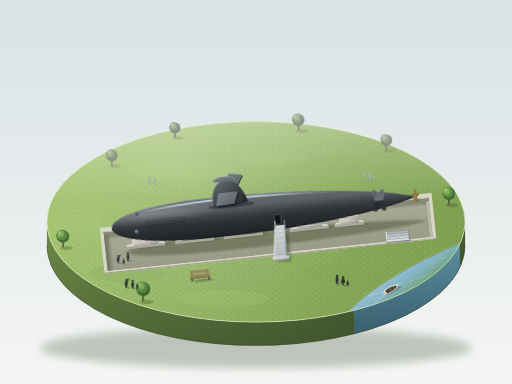
t = 0.00 s
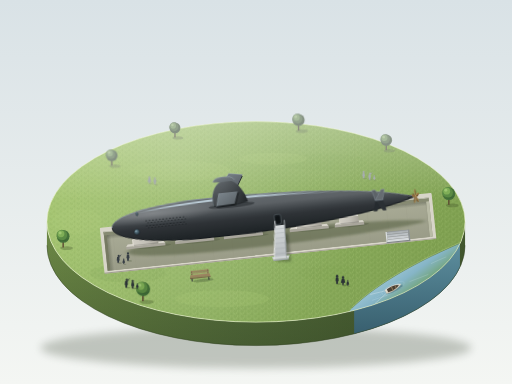
t = 1.75 s
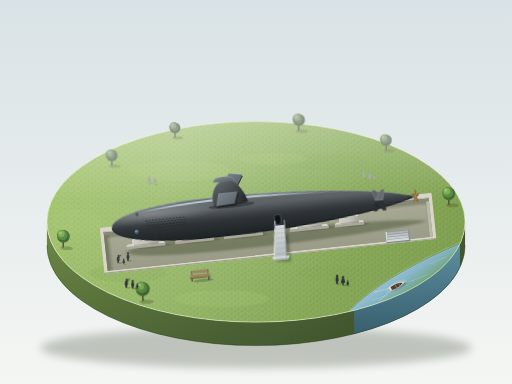
t = 3.38 s
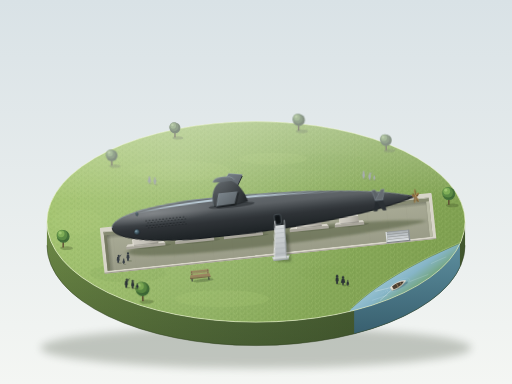
t = 5.00 s
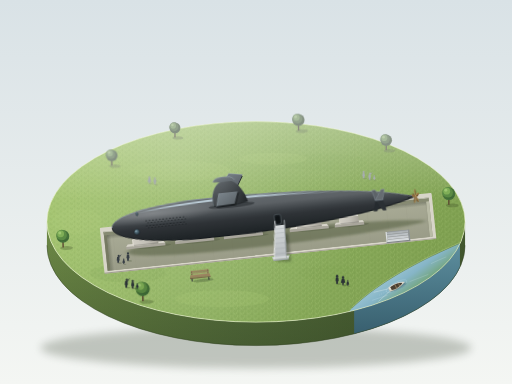
t = 6.75 s
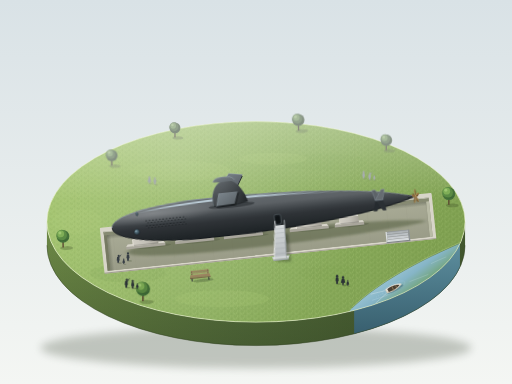
t = 8.00 s

The animated SVG that drew these frames (rendered in a browser with its animation timeline set to each time). Animation: 10 SMIL elements (animate=2,animateTransform=8); one cycle of 10.00 s, repeats indefinitely.

<svg xmlns="http://www.w3.org/2000/svg" xmlns:xlink="http://www.w3.org/1999/xlink" viewBox="0 0 1200 900" width="1200" height="900">
<defs>
  <linearGradient id="bg" x1="0" y1="0" x2="0" y2="1"><stop offset="0" stop-color="#d9e2e6"/><stop offset="1" stop-color="#f4f6f3"/></linearGradient>
  <linearGradient id="lawnG" gradientUnits="userSpaceOnUse" x1="200" y1="290" x2="1000" y2="760"><stop offset="0" stop-color="#a2c36c"/><stop offset=".5" stop-color="#8cae5e"/><stop offset="1" stop-color="#7b9c4d"/></linearGradient>
  <radialGradient id="glow" gradientUnits="userSpaceOnUse" cx="420" cy="380" r="460"><stop offset="0" stop-color="#ffffff" stop-opacity=".16"/><stop offset="1" stop-color="#ffffff" stop-opacity="0"/></radialGradient>
  <linearGradient id="haze" gradientUnits="userSpaceOnUse" x1="0" y1="285" x2="0" y2="470"><stop offset="0" stop-color="#f2f6ea" stop-opacity=".34"/><stop offset="1" stop-color="#f2f6ea" stop-opacity="0"/></linearGradient>
  <linearGradient id="wallG" gradientUnits="userSpaceOnUse" x1="110" y1="0" x2="1090" y2="0"><stop offset="0" stop-color="#6d8947"/><stop offset=".45" stop-color="#5a7340"/><stop offset="1" stop-color="#44592f"/></linearGradient>
  <linearGradient id="wallShade" gradientUnits="userSpaceOnUse" x1="0" y1="520" x2="0" y2="810"><stop offset="0" stop-color="#1c2a12" stop-opacity="0"/><stop offset="1" stop-color="#1c2a12" stop-opacity=".3"/></linearGradient>
  <linearGradient id="waterG" gradientUnits="userSpaceOnUse" x1="880" y1="620" x2="960" y2="730"><stop offset="0" stop-color="#b3d6e1"/><stop offset=".5" stop-color="#86b5c7"/><stop offset="1" stop-color="#609530"/></linearGradient>
  <linearGradient id="waterWall" gradientUnits="userSpaceOnUse" x1="0" y1="575" x2="0" y2="830"><stop offset="0" stop-color="#5f93a8"/><stop offset="1" stop-color="#2e5468"/></linearGradient>
  <linearGradient id="hullG" gradientUnits="userSpaceOnUse" x1="0" y1="-47" x2="0" y2="47"><stop offset="0" stop-color="#646a6f"/><stop offset=".28" stop-color="#5c6165"/><stop offset=".5" stop-color="#3a3f43"/><stop offset=".6" stop-color="#2f3337"/><stop offset=".85" stop-color="#23282b"/><stop offset="1" stop-color="#1c2124"/></linearGradient>
  <linearGradient id="sailFace" gradientUnits="userSpaceOnUse" x1="0" y1="-83" x2="0" y2="-22"><stop offset="0" stop-color="#4d5459"/><stop offset=".55" stop-color="#343a3e"/><stop offset="1" stop-color="#262b2f"/></linearGradient>
  <linearGradient id="sailSide" gradientUnits="userSpaceOnUse" x1="243" y1="0" x2="324" y2="0"><stop offset="0" stop-color="#ffffff" stop-opacity=".12"/><stop offset="1" stop-color="#000000" stop-opacity=".25"/></linearGradient>
  <linearGradient id="capG" x1="0" y1="0" x2="1" y2="1"><stop offset="0" stop-color="#7a8389"/><stop offset="1" stop-color="#5f666b"/></linearGradient>
  <linearGradient id="cool" gradientUnits="userSpaceOnUse" x1="50" y1="0" x2="560" y2="0"><stop offset="0" stop-color="#cfe3ef" stop-opacity="0"/><stop offset=".2" stop-color="#cfe3ef" stop-opacity=".85"/><stop offset=".6" stop-color="#cfe3ef" stop-opacity=".8"/><stop offset="1" stop-color="#cfe3ef" stop-opacity="0"/></linearGradient>
  <radialGradient id="bowGlow"><stop offset="0" stop-color="#ffffff" stop-opacity=".22"/><stop offset="1" stop-color="#ffffff" stop-opacity="0"/></radialGradient>
  <radialGradient id="sonar" cx=".35" cy=".3" r=".8"><stop offset="0" stop-color="#6d8c9b"/><stop offset="1" stop-color="#1f2d35"/></radialGradient>
  <linearGradient id="finTop" x1="0" y1="0" x2="1" y2="1"><stop offset="0" stop-color="#7d878e"/><stop offset="1" stop-color="#596065"/></linearGradient>
  <linearGradient id="bronze" x1="0" y1="0" x2="1" y2="0"><stop offset="0" stop-color="#b38d50"/><stop offset=".5" stop-color="#8a6b3c"/><stop offset="1" stop-color="#5c4527"/></linearGradient>
  <radialGradient id="hubG" cx=".35" cy=".3" r=".8"><stop offset="0" stop-color="#c9a15f"/><stop offset="1" stop-color="#6e5230"/></radialGradient>
  <linearGradient id="conc" x1="0" y1="0" x2="1" y2="0"><stop offset="0" stop-color="#d0cdc3"/><stop offset=".5" stop-color="#c4c1b8"/><stop offset="1" stop-color="#a8a59b"/></linearGradient>
  <linearGradient id="deckG" x1="0" y1="0" x2="0" y2="1"><stop offset="0" stop-color="#d6dadc"/><stop offset="1" stop-color="#b4b9bc"/></linearGradient>
  <linearGradient id="pitFloor" x1="0" y1="0" x2="0" y2="1"><stop offset="0" stop-color="#a8aa95"/><stop offset="1" stop-color="#9a9c88"/></linearGradient>
  <linearGradient id="aoDown" x1="0" y1="0" x2="0" y2="1"><stop offset="0" stop-color="#20261a" stop-opacity=".3"/><stop offset="1" stop-color="#20261a" stop-opacity="0"/></linearGradient>
  <linearGradient id="aoRight" x1="0" y1="0" x2="1" y2="0"><stop offset="0" stop-color="#20261a" stop-opacity=".25"/><stop offset="1" stop-color="#20261a" stop-opacity="0"/></linearGradient>
  <linearGradient id="boatG" x1="0" y1="0" x2="0" y2="1"><stop offset="0" stop-color="#f3f0e6"/><stop offset="1" stop-color="#cbc6b6"/></linearGradient>

  <filter id="b15" x="-30%" y="-60%" width="160%" height="220%"><feGaussianBlur stdDeviation="1.5"/></filter>
  <filter id="b3" x="-30%" y="-60%" width="160%" height="220%"><feGaussianBlur stdDeviation="3"/></filter>
  <filter id="b6" x="-30%" y="-80%" width="160%" height="260%"><feGaussianBlur stdDeviation="6"/></filter>
  <filter id="b10" x="-20%" y="-100%" width="140%" height="300%"><feGaussianBlur stdDeviation="10"/></filter>
  <filter id="farF" x="-10%" y="-10%" width="120%" height="120%">
    <feGaussianBlur stdDeviation=".7"/>
    <feColorMatrix type="saturate" values=".6"/>
    <feComponentTransfer><feFuncR type="linear" slope=".82" intercept=".17"/><feFuncG type="linear" slope=".82" intercept=".17"/><feFuncB type="linear" slope=".82" intercept=".17"/></feComponentTransfer>
  </filter>
  <filter id="nearF" x="-10%" y="-10%" width="120%" height="120%">
    <feComponentTransfer><feFuncR type="linear" slope=".9"/><feFuncG type="linear" slope=".9"/><feFuncB type="linear" slope=".9"/></feComponentTransfer>
  </filter>

  <pattern id="grass" width="16" height="12" patternUnits="userSpaceOnUse">
    <path d="M2,10 l1,-4 M7,6 l-1,-3 M12,11 l1.2,-4 M10,3 l.6,-2.4 M4,3 l-.8,-2" stroke="#b9d686" stroke-width=".8" stroke-linecap="round" fill="none"/>
    <path d="M14,6 l1,-3 M5,9 l0,-2 M9,11 l.4,-2" stroke="#6f9446" stroke-width=".8" stroke-linecap="round" fill="none"/>
  </pattern>
  <pattern id="joints" width="46" height="84" patternUnits="userSpaceOnUse"><path d="M0,0 V84" stroke="#8c8e7a" stroke-width=".7" opacity=".7"/></pattern>
  <pattern id="holes" width="8" height="12" patternUnits="userSpaceOnUse">
    <ellipse cx="2" cy="3" rx="2" ry="1.05" fill="#121619"/><ellipse cx="2" cy="4.2" rx="1.8" ry=".35" fill="#8b98a1" opacity=".5"/>
    <ellipse cx="6" cy="9" rx="2" ry="1.05" fill="#121619"/><ellipse cx="6" cy="10.2" rx="1.8" ry=".35" fill="#8b98a1" opacity=".5"/>
  </pattern>

  <clipPath id="topClip"><ellipse cx="600" cy="520" rx="490" ry="235"/></clipPath>
  <path id="hullP" d="M0,0 C0,-28 95,-47 233,-47 C430,-47 610,-30 700,-5 L700,5 C610,30 430,47 233,47 C95,47 0,28 0,0 Z"/>
  <clipPath id="hullClip"><use xlink:href="#hullP"/></clipPath>
  <path id="sailP" d="M243,-26 C238,-52 249,-80 271,-83 L291,-81 C306,-72 318,-54 324,-30 Q283,-20 243,-26 Z"/>
  <path id="pblade" d="M0,-1 C-5.5,-5 -6.5,-13 -1.5,-18 C4.5,-14 5.5,-6 0,-1 Z"/>

  <g id="cradle">
    <ellipse cx="16" cy="52" rx="44" ry="4" fill="#3b4630" opacity=".22"/>
    <rect x="-46" y="47" width="92" height="6" fill="#a9a69c"/>
    <polygon points="-42,42 42,42 46,47 -46,47" fill="#d6d3c9"/>
    <polygon points="-27,25 27,25 30,32 -30,32" fill="#dedbd1"/>
    <rect x="-30" y="32" width="60" height="15" fill="url(#conc)"/>
    <rect x="-30" y="44" width="60" height="3" fill="#000" opacity=".14"/>
    <rect x="-30" y="32" width="1.6" height="15" fill="#ebe8de"/>
  </g>

  <g id="tree">
    <ellipse cx="8" cy="1.5" rx="15" ry="4.5" fill="#3a4d26" opacity=".3"/>
    <rect x="-1.6" y="-16" width="3.2" height="16" fill="#5a4630"/>
    <circle cx="0" cy="-26" r="15" fill="#44703a"/>
    <circle cx="-3" cy="-29" r="12.5" fill="#5b8b45"/>
    <circle cx="-5" cy="-32" r="8" fill="#7fae57"/>
    <circle cx="-7" cy="-34" r="3.5" fill="#a3cb77" opacity=".85"/>
    <path d="M-12,-20 Q0,-12 12,-20" stroke="#2f5028" stroke-width="2" fill="none" opacity=".35"/>
  </g>

  <g id="pa"><ellipse cx="3.5" cy=".5" rx="5.5" ry="1.4" fill="#2d3b22" opacity=".3"/><path fill="currentColor" d="M-2.6,-13.6 Q0,-14.8 2.6,-13.6 L3.5,-5.6 L2.1,-5.6 L1.9,0 L-1.9,0 L-2.1,-5.6 L-3.5,-5.6 Z"/><circle cx="0" cy="-16.4" r="2.5" fill="currentColor"/></g>
  <g id="pb"><ellipse cx="3.5" cy=".5" rx="5.5" ry="1.4" fill="#2d3b22" opacity=".3"/><path fill="currentColor" d="M-2.6,-13.6 Q0,-14.8 2.6,-13.6 L3.5,-5.6 L2.1,-5.6 L1.9,0 L-1.9,0 L-2.1,-5.6 L-3.5,-5.6 Z"/><circle cx="1.2" cy="-16.2" r="2.5" fill="currentColor"/><path d="M2.6,-12.8 L6.4,-18.4" stroke="currentColor" stroke-width="1.5" stroke-linecap="round" fill="none"/></g>
  <g id="pc"><ellipse cx="3.5" cy=".5" rx="5.5" ry="1.4" fill="#2d3b22" opacity=".3"/><path fill="currentColor" d="M-2.6,-13.6 Q0,-14.8 2.6,-13.6 L4.8,-4.6 L-4.8,-4.6 Z M-1.9,-4.6 L-1.7,0 L-.3,0 L0,-4.6 Z M0,-4.6 L.3,0 L1.7,0 L1.9,-4.6 Z"/><circle cx="0" cy="-16.4" r="2.5" fill="currentColor"/></g>

  <g id="bench">
    <ellipse cx="6" cy="2.5" rx="23" ry="3.6" fill="#33432a" opacity=".3"/>
    <rect x="-19" y="-21" width="2" height="10" fill="#5b4a36"/><rect x="17" y="-21" width="2" height="10" fill="#5b4a36"/>
    <rect x="-20" y="-21" width="40" height="2.6" fill="#a58c68"/><rect x="-20" y="-17.2" width="40" height="2.6" fill="#a58c68"/>
    <rect x="-20" y="-18.4" width="40" height=".8" fill="#6b5842" opacity=".6"/>
    <polygon points="-21,-12 21,-12 23,-6 -23,-6" fill="#b09870"/>
    <path d="M-22,-10 H22 M-22.5,-8 H22.5" stroke="#7d6a4d" stroke-width=".6"/>
    <rect x="-23" y="-6" width="46" height="2.4" fill="#7a6648"/>
    <rect x="-20" y="-3.6" width="2.4" height="6" fill="#34383c"/><rect x="17.6" y="-3.6" width="2.4" height="6" fill="#34383c"/>
  </g>
</defs>

<rect width="1200" height="900" fill="url(#bg)"/>

<!-- base shadow, wall -->
<ellipse cx="600" cy="815" rx="505" ry="48" fill="#56604f" opacity=".32" filter="url(#b10)"/>
<path d="M110,520 A490,235 0 0 0 1090,520 L1090,575 A490,235 0 0 1 110,575 Z" fill="url(#wallG)"/>
<path d="M110,520 A490,235 0 0 0 1090,520 L1090,575 A490,235 0 0 1 110,575 Z" fill="url(#wallShade)"/>
<path d="M830,727.5 A490,235 0 0 0 1078,571.7 L1078,626.7 A490,235 0 0 1 830,782.5 Z" fill="url(#waterWall)" opacity=".92"/>
<path d="M110,575 A490,235 0 0 0 1090,575" fill="none" stroke="#2f3f22" stroke-width="2" opacity=".55"/>

<!-- lawn top -->
<ellipse cx="600" cy="520" rx="490" ry="235" fill="url(#lawnG)"/>
<g clip-path="url(#topClip)">
  <ellipse cx="300" cy="640" rx="90" ry="22" fill="#7d9f50" opacity=".25"/>
  <ellipse cx="520" cy="700" rx="110" ry="20" fill="#a9c874" opacity=".22"/>
  <ellipse cx="780" cy="640" rx="80" ry="18" fill="#7d9f50" opacity=".22"/>
  <ellipse cx="420" cy="400" rx="120" ry="24" fill="#a9c874" opacity=".2"/>
  <ellipse cx="760" cy="380" rx="100" ry="20" fill="#7d9f50" opacity=".18"/>
  <ellipse cx="180" cy="520" rx="60" ry="30" fill="#a9c874" opacity=".2"/>
  <ellipse cx="640" cy="372" rx="80" ry="14" fill="#a9c874" opacity=".2"/>
  <ellipse cx="1000" cy="520" rx="50" ry="26" fill="#7d9f50" opacity=".2"/>
  <ellipse cx="600" cy="520" rx="490" ry="235" fill="url(#grass)" opacity=".55"/>
  <ellipse cx="600" cy="520" rx="490" ry="235" fill="url(#glow)"/>
  <ellipse cx="600" cy="520" rx="490" ry="235" fill="url(#haze)"/>
  <!-- river -->
  <path d="M825,722 C872,676 950,625 1078,570 L1130,640 L900,820 L780,780 Z" fill="url(#waterG)"/>
  <path d="M825,722 C872,676 950,625 1078,570" fill="none" stroke="#4f6e34" stroke-width="2" opacity=".6"/>
  <path d="M825,720.6 C872,674.6 950,623.6 1078,568.6" fill="none" stroke="#cfe3a6" stroke-width="1" opacity=".8"/>
  <path d="M872,704 C884,699 896,697 908,692" fill="none" stroke="#e6f4f8" stroke-width=".8" opacity=".5"/>
  <path d="M960,660 C975,654 990,649 1004,643" fill="none" stroke="#e6f4f8" stroke-width=".8" opacity=".5"/>
  <path d="M1010,618 C1022,612 1034,607 1046,602" fill="none" stroke="#e6f4f8" stroke-width=".8" opacity=".5"/>
</g>
<ellipse cx="600" cy="520" rx="490" ry="235" fill="none" stroke="#f1f8d6" stroke-width="1.6" opacity=".85"/>

<!-- far layer -->
<g filter="url(#farF)">
  <use xlink:href="#tree" transform="translate(410 322) scale(.85)"/>
  <g transform="translate(700 306) scale(.95)"><use xlink:href="#tree"><animateTransform attributeName="transform" type="rotate" values="-1.6 0 0;1.6 0 0;-1.6 0 0" keyTimes="0;.5;1" calcMode="spline" keySplines=".45 0 .55 1;.45 0 .55 1" dur="8s" repeatCount="indefinite"/></use></g>
  <g transform="translate(905 352) scale(.9)"><use xlink:href="#tree"><animateTransform attributeName="transform" type="rotate" values="1.4 0 0;-1.4 0 0;1.4 0 0" keyTimes="0;.5;1" calcMode="spline" keySplines=".45 0 .55 1;.45 0 .55 1" dur="9s" repeatCount="indefinite"/></use></g>
  <use xlink:href="#tree" transform="translate(262 388) scale(.9)"/>
  <g color="#8896a0">
    <use xlink:href="#pa" transform="translate(852 418) scale(.9)"/>
    <use xlink:href="#pb" transform="translate(866 421) scale(.9)"/>
    <use xlink:href="#pc" transform="translate(877 422) scale(.6)"/>
    <use xlink:href="#pc" transform="translate(350 430) scale(.88)"/>
    <use xlink:href="#pa" transform="translate(363 432) scale(.88)"/>
  </g>
</g>

<!-- pit, submarine -->
<g transform="translate(262 535) rotate(-6)">
  <rect x="-28" y="-4" width="782" height="108" rx="3" fill="#d8d5c9"/>
  <rect x="-28" y="102" width="782" height="2" fill="#a09d91"/>
  <rect x="-20" y="6" width="766" height="92" fill="#8a8d76"/>
  <path d="M-20,6 L-13,15 L-13,98 L-20,98Z" fill="#767a62"/>
  <path d="M746,6 L739,15 L739,98 L746,98Z" fill="#b9bba6"/>
  <rect x="-20" y="6" width="766" height="9" fill="#868a72"/>
  <rect x="-20" y="6" width="766" height="1.2" fill="#ece9de"/>
  <rect x="-13" y="15" width="752" height="83" fill="url(#pitFloor)"/>
  <rect x="-13" y="15" width="752" height="83" fill="url(#joints)"/>
  <rect x="-13" y="15" width="752" height="10" fill="url(#aoDown)"/>
  <rect x="-13" y="15" width="9" height="83" fill="url(#aoRight)"/>

  <use xlink:href="#hullP" transform="translate(30 60) scale(1 .42)" fill="#32411f" opacity=".38" filter="url(#b6)"/>

  <use xlink:href="#cradle" transform="translate(75 0)"/>
  <use xlink:href="#cradle" transform="translate(190 0)"/>
  <use xlink:href="#cradle" transform="translate(305 0)"/>
  <use xlink:href="#cradle" transform="translate(460 0)"/>
  <use xlink:href="#cradle" transform="translate(555 0) scale(.75 1)"/>

  <!-- hull -->
  <use xlink:href="#hullP" fill="url(#hullG)"/>
  <g clip-path="url(#hullClip)">
    <ellipse cx="100" cy="-25" rx="170" ry="26" fill="url(#bowGlow)"/>
    <path d="M50,-27 C110,-38 190,-43 270,-43 C380,-43 480,-36 560,-27 C480,-33 380,-38 270,-38.5 C190,-38.5 110,-34 50,-27 Z" fill="url(#cool)"/>
    <rect x="80" y="-12" width="96" height="24" fill="url(#holes)"/>
    <circle cx="58" cy="15" r="6.5" fill="url(#sonar)" stroke="#161b1e" stroke-width=".8"/>
    <circle cx="56" cy="12.8" r="1.6" fill="#b9d0dc" opacity=".6"/>
    <ellipse cx="62" cy="-27" rx="2.2" ry="4.5" fill="url(#sonar)" stroke="#161b1e" stroke-width=".5"/>
    <path d="M0,0 C0,-28 95,-47 233,-47 C430,-47 610,-30 700,-5" fill="none" stroke="#a6b4be" stroke-width="3" opacity=".55"/>
    <path d="M0,0 C0,28 95,47 233,47 C430,47 610,30 700,5" fill="none" stroke="#0e1215" stroke-width="4" opacity=".55"/>
  </g>
  <polygon points="698,-5 714,-2 714,2 698,5" fill="#23282b"/>
  <polygon points="698,-5 714,-2 714,-.5 698,-1" fill="#5c6165" opacity=".7"/>

  <!-- propeller -->
  <g transform="translate(716 0) scale(.5 1)">
    <use xlink:href="#pblade" fill="url(#bronze)"/>
    <use xlink:href="#pblade" fill="url(#bronze)" transform="rotate(72)"/>
    <use xlink:href="#pblade" fill="url(#bronze)" transform="rotate(144)"/>
    <use xlink:href="#pblade" fill="url(#bronze)" transform="rotate(216)"/>
    <use xlink:href="#pblade" fill="url(#bronze)" transform="rotate(288)"/>
    <ellipse cx="0" cy="0" rx="4.4" ry="3.4" fill="url(#hubG)"/>
  </g>

  <!-- X tail blades -->
  <ellipse cx="630" cy="0" rx="8" ry="4" fill="#0b0e10" opacity=".4" filter="url(#b15)"/>
  <polygon points="621,0 639,0 623,25 615,25" fill="#262b2f"/>
  <polygon points="621,0 639,0 645,25 637,25" fill="#2b3034"/>
  <polygon points="621,0 639,0 623,-25 615,-25" fill="#5d6368" stroke="#a5b5c0" stroke-width=".6"/>
  <polygon points="621,0 639,0 645,-25 637,-25" fill="#666c71" stroke="#a5b5c0" stroke-width=".6"/>

  <!-- sail and planes -->
  <ellipse cx="285" cy="-24" rx="54" ry="6" fill="#0c1013" opacity=".4" filter="url(#b15)"/>
  <polygon points="262,-67 304,-67 318,-90 286,-96" fill="#1c2125"/>
  <polygon points="262,-70 304,-70 318,-93 286,-99" fill="url(#finTop)"/>
  <path d="M262,-70 L286,-99 L318,-93" stroke="#a9b9c4" stroke-width="1" fill="none" opacity=".8"/>
  <use xlink:href="#sailP" fill="url(#sailFace)"/>
  <use xlink:href="#sailP" fill="url(#sailSide)"/>
  <path d="M243,-26 C238,-52 249,-80 271,-83" fill="none" stroke="#8a98a1" stroke-width="1.1" opacity=".55"/>
  <path d="M243,-26 Q283,-20 324,-30" fill="none" stroke="#101417" stroke-width="1.6" opacity=".6"/>
  <path d="M247,-82 C247,-91 266,-94 281,-92 C291,-91 296,-87 298,-83 C284,-80 266,-79 247,-82 Z" fill="url(#capG)"/>
  <path d="M247,-82 C247,-91 266,-94 281,-92 C291,-91 296,-87 298,-83" fill="none" stroke="#a9b6bf" stroke-width="1" opacity=".9"/>
  <polygon points="262,-52 306,-52 296,-23 254,-21" fill="#0b0e10" opacity=".35" filter="url(#b15)"/>
  <polygon points="250,-25 292,-27 292,-23.5 250,-21.5" fill="#1b1f22"/>
  <polygon points="258,-55 302,-55 292,-27 250,-25" fill="url(#finTop)"/>
  <path d="M258,-55 L250,-25" stroke="#a9b8c2" stroke-width="1" opacity=".85"/>
  <path d="M250,-25 L292,-27" stroke="#0e1215" stroke-width="1" opacity=".6"/>

  <!-- door, bridge -->
  <rect x="381" y="8" width="16" height="24" rx="5" fill="#1d2226" stroke="#7b858c" stroke-width=".8"/>
  <rect x="384" y="12" width="10" height="18" rx="3" fill="#0f1316"/>
  <polygon points="380,50 410,56 410,122 376,118" fill="#10150c" opacity=".3" filter="url(#b3)"/>
  <polygon points="372,112 400,112 404,34 382,34" fill="url(#deckG)"/>
  <path d="M372,100 H401 M373,88 H402 M375,76 H402.5 M377,64 H403 M379,52 H403.5 M381,42 H404" stroke="#9aa0a4" stroke-width=".8" fill="none"/>
  <path d="M372,112 L382,34" stroke="#f0f2f3" stroke-width="1" opacity=".8"/>
  <path d="M400,112 L404,34" stroke="#80868a" stroke-width="1"/>
  <polygon points="366,106 408,106 405,113 369,113" fill="#cfd3d5"/>
  <rect x="369" y="113" width="36" height="3" fill="#9ea4a8"/>
  <path d="M372,112 V101 M374,96.4 V85.4 M376,80.8 V69.8 M378,65.2 V54.2 M380,49.6 V38.6 M382,34 V23" stroke="#e0e3e5" stroke-width="1.2"/>
  <path d="M400,112 V101 M400.8,96.4 V85.4 M401.6,80.8 V69.8 M402.4,65.2 V54.2 M403.2,49.6 V38.6 M404,34 V23" stroke="#9aa0a4" stroke-width="1.2"/>
  <polyline points="372,101 374,85.4 376,69.8 378,54.2 380,38.6 382,23" fill="none" stroke="#eef0f1" stroke-width="1.4"/>
  <polyline points="400,101 400.8,85.4 401.6,69.8 402.4,54.2 403.2,38.6 404,23" fill="none" stroke="#a3a9ad" stroke-width="1.4"/>

  <!-- steps -->
  <path d="M638,76 H692 V98 H638 Z" fill="#20261a" opacity=".18"/>
  <rect x="640" y="76" width="50" height="6" fill="#aeb3b6"/>
  <rect x="640" y="76" width="50" height="1" fill="#8a8f92"/>
  <rect x="640" y="82" width="50" height="6" fill="#bcc1c4"/>
  <rect x="640" y="82" width="50" height="1" fill="#8f9498"/>
  <rect x="640" y="88" width="50" height="6" fill="#c9cdd0"/>
  <rect x="640" y="88" width="50" height="1" fill="#959a9e"/>
  <rect x="640" y="94" width="50" height="6" fill="#d6dadc"/>
  <rect x="640" y="94" width="50" height="1" fill="#9a9fa3"/>
  <rect x="640" y="94" width="50" height="1" fill="#f3f5f6" opacity=".0"/>
  <rect x="637" y="76" width="3" height="26" fill="#d9dde0"/>
  <rect x="690" y="76" width="3" height="26" fill="#8f9498"/>
  <rect x="637" y="100" width="56" height="2" fill="#7c8286"/>
</g>

<!-- people at the bow -->
<g color="#363d44">
  <use xlink:href="#pb" transform="translate(277 616)"/>
  <use xlink:href="#pa" transform="translate(300 611) scale(1.04)"/>
  <use xlink:href="#pc" transform="translate(290 619) scale(.68)"/>
</g>

<!-- mid trees -->
<use xlink:href="#tree" transform="translate(1052 480)"/>
<g transform="translate(148 580)"><use xlink:href="#tree"><animateTransform attributeName="transform" type="rotate" values="-1.5 0 0;1.5 0 0;-1.5 0 0" keyTimes="0;.5;1" calcMode="spline" keySplines=".45 0 .55 1;.45 0 .55 1" dur="7s" repeatCount="indefinite"/></use></g>

<!-- near layer -->
<g filter="url(#nearF)">
  <g transform="translate(470 655) rotate(-6) scale(1.05)"><use xlink:href="#bench"/></g>
  <g transform="translate(335 706) scale(1.1)"><use xlink:href="#tree"><animateTransform attributeName="transform" type="rotate" values="1.5 0 0;-1.5 0 0;1.5 0 0" keyTimes="0;.5;1" calcMode="spline" keySplines=".45 0 .55 1;.45 0 .55 1" dur="10s" repeatCount="indefinite"/></use></g>
  <g color="#2e353b">
    <use xlink:href="#pa" transform="translate(790 665) scale(1.1)"/>
    <use xlink:href="#pc" transform="translate(804 668) scale(1.1)"/>
    <use xlink:href="#pc" transform="translate(815 670) scale(.72)"/>
    <use xlink:href="#pb" transform="translate(296 674) scale(1.1)"/>
    <use xlink:href="#pa" transform="translate(311 676) scale(1.05)"/>
    <use xlink:href="#pc" transform="translate(322 677) scale(.66)"/>
  </g>
</g>

<!-- boat -->
<g transform="translate(925 673)">
  <g>
    <animateTransform attributeName="transform" type="translate" values="-8 5;8 -5;-8 5" keyTimes="0;.5;1" calcMode="spline" keySplines=".45 0 .55 1;.45 0 .55 1" dur="10s" repeatCount="indefinite"/>
    <g transform="rotate(-28)">
      <g>
        <ellipse cx="0" cy="0" rx="22" ry="7" fill="none" stroke="#eaf6fa" stroke-width=".9" opacity="0">
          <animateTransform attributeName="transform" type="scale" values="0.6;1.4" calcMode="spline" keySplines=".3 0 .5 1" dur="6s" repeatCount="indefinite"/>
          <animate attributeName="opacity" values="0;.55;0" keyTimes="0;.3;1" dur="6s" repeatCount="indefinite"/>
        </ellipse>
      </g>
      <g>
        <ellipse cx="0" cy="0" rx="22" ry="7" fill="none" stroke="#eaf6fa" stroke-width=".9" opacity="0">
          <animateTransform attributeName="transform" type="scale" values="0.6;1.4" calcMode="spline" keySplines=".3 0 .5 1" dur="6s" begin="-3s" repeatCount="indefinite"/>
          <animate attributeName="opacity" values="0;.55;0" keyTimes="0;.3;1" dur="6s" begin="-3s" repeatCount="indefinite"/>
        </ellipse>
      </g>
      <path d="M-19,-3 C-30,-6 -42,-9 -54,-12" fill="none" stroke="#ffffff" stroke-width="1" opacity=".55"/>
      <path d="M-19,3 C-30,6 -42,9 -54,12" fill="none" stroke="#ffffff" stroke-width="1" opacity=".55"/>
      <path d="M-20,0 L-46,0" fill="none" stroke="#ffffff" stroke-width=".8" opacity=".3" stroke-dasharray="3 3"/>
      <ellipse cx="3" cy="4.5" rx="21" ry="4" fill="#2c5266" opacity=".4" filter="url(#b15)"/>
      <g>
        <animateTransform attributeName="transform" type="rotate" values="-2 0 0;2 0 0;-2 0 0" keyTimes="0;.5;1" calcMode="spline" keySplines=".45 0 .55 1;.45 0 .55 1" dur="5s" repeatCount="indefinite"/>
        <path d="M-19,-4.5 C-8,-7.5 10,-7 21,0 C10,7 -8,7.5 -19,4.5 Z" fill="url(#boatG)" stroke="#a9a493" stroke-width=".6"/>
        <path d="M-14,-3.6 C-5,-5.6 8,-5 15,0 C8,5 -5,5.6 -14,3.6 Z" fill="#4b4034"/>
        <path d="M-14,-3.6 C-5,-5.6 8,-5 15,0" fill="none" stroke="#2a221a" stroke-width="1.2" opacity=".7"/>
        <rect x="-3" y="-5" width="2.4" height="10" fill="#8a7456"/>
        <rect x="6" y="-3.6" width="2" height="7" fill="#8a7456"/>
        <path d="M-19,-4.5 C-8,-7.5 10,-7 21,0" fill="none" stroke="#ffffff" stroke-width=".8" opacity=".8"/>
      </g>
    </g>
  </g>
</g>
</svg>
